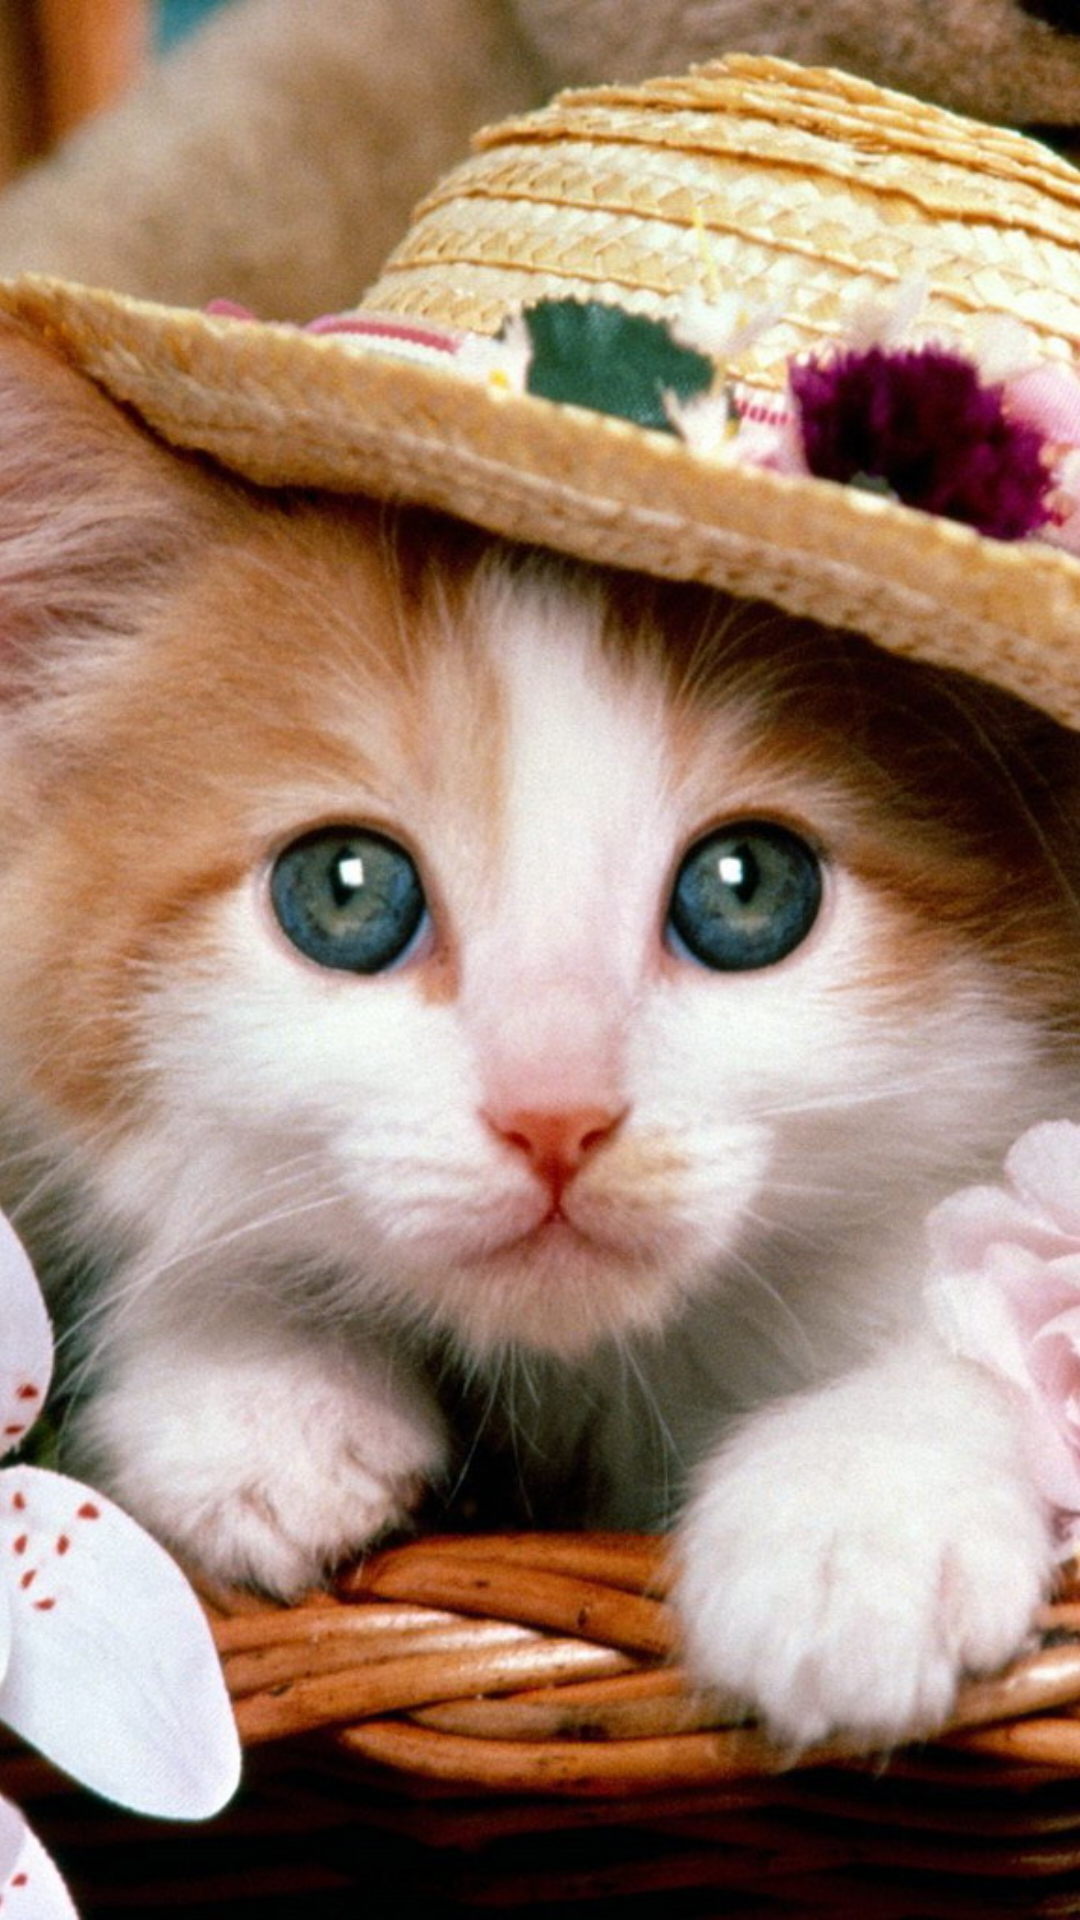

Reconstruct the res/layout file that produces this screen, plus the resources it refers to.
<!-- AndroidManifest.xml: application theme AppTheme -->
<!-- res/layout/header.xml -->
<?xml version="1.0" encoding="utf-8"?>
<ImageView xmlns:android="http://schemas.android.com/apk/res/android"
    android:id="@+id/image_header"
    android:layout_width="match_parent"
    android:layout_height="wrap_content"
    android:adjustViewBounds="true"
    android:scaleType="centerCrop"
    android:src="@drawable/cat2" />
<!-- resources referenced by this layout -->
<resources>
  <!-- drawable cat2: jpg bitmap (drawable, 355423 bytes) -->
  <style name="AppTheme" parent="Theme.AppCompat.NoActionBar">
  
          
          <item name="colorPrimary">@color/primaryColor</item>
          <item name="colorPrimaryDark">@color/primaryColorDark</item>
      </style>
  <color name="primaryColor">#009688</color>
  <color name="primaryColorDark">#00796b</color>
</resources>
